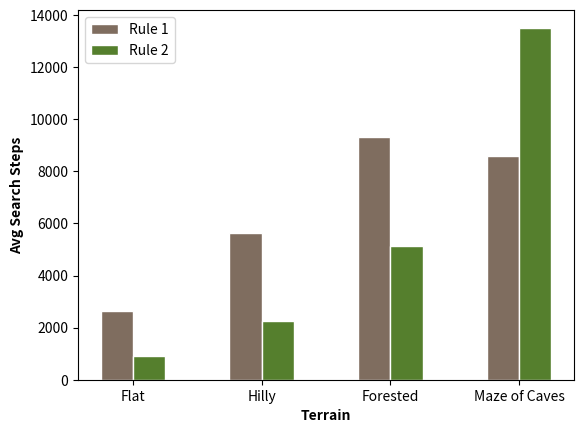

The script that saved this image:
import numpy as np
import matplotlib.pyplot as plt

# set width of bar
barWidth = 0.25

# set height of bar
bars1 = [2627.478261, 5617.285714, 9327.640625, 8600.214286]
bars2 = [904.3695652, 2256.21978, 5142.34375, 13518.28571]
# bars3 = [1440.217391, 4716.659341, 5503.109375, 8283.482143]
# bars4 = [442.7426471, 732.1341853, 1342.98452, 1534.157895]
# bars5 = [163.8455882, 388.2364217, 918.5820433, 2277.614035]
# bars6 = [113.2941176, 443.0319489, 993.9009288, 2587.118421]


# Set position of bar on X axis
r1 = np.arange(len(bars1))
r2 = [x + barWidth for x in r1]
# r3 = [x + barWidth for x in r2]
# r4 = [x + barWidth for x in r3]
# r5 = [x + barWidth for x in r4]
# r6 = [x + barWidth for x in r5]

# Make the plot
plt.bar(r1, bars1, color='#7f6d5f', width=barWidth, edgecolor='white', label='Rule 1')
plt.bar(r2, bars2, color='#557f2d', width=barWidth, edgecolor='white', label='Rule 2')
# plt.bar(r3, bars3, color='#2d7f5e', width=barWidth, edgecolor='white', label='Rule 3')
# plt.bar(r4, bars4, color='lightslategray', width=barWidth, edgecolor='white', label='Rule 1 based Augmented Cost')
# plt.bar(r5, bars5, color='rosybrown', width=barWidth, edgecolor='white', label='Rule 2 based Cost')
# plt.bar(r6, bars6, color='cadetblue', width=barWidth, edgecolor='white', label='Rule 2 based Augmented Cost')


# Add xticks on the middle of the group bars
plt.xlabel('Terrain', fontweight='bold')
plt.ylabel('Avg Search Steps', fontweight='bold')
plt.xticks([r + 0.5*barWidth for r in range(4)], ['Flat', 'Hilly', 'Forested', 'Maze of Caves'])

# Create legend & Show graphic
plt.legend()
plt.show()
